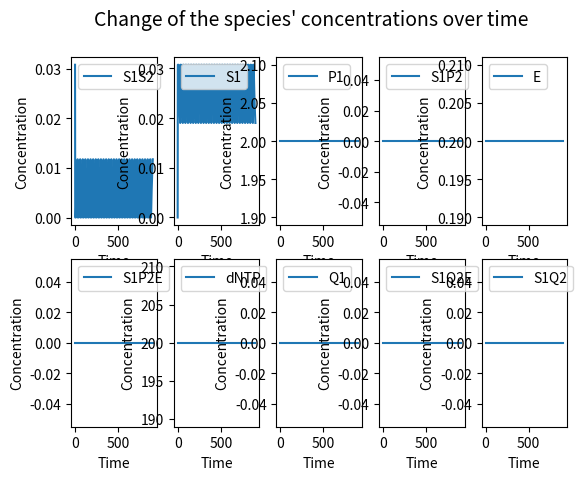
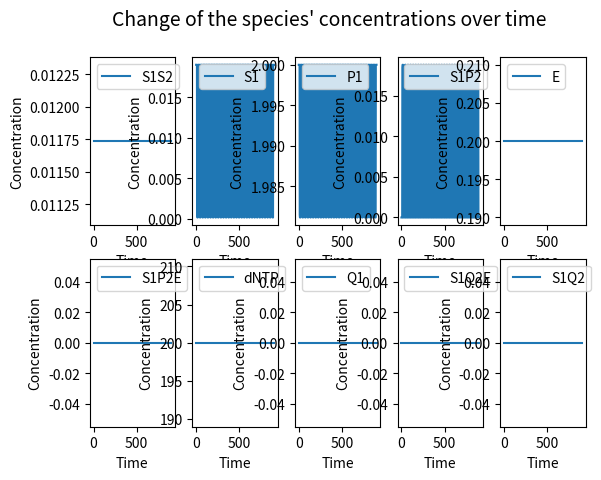
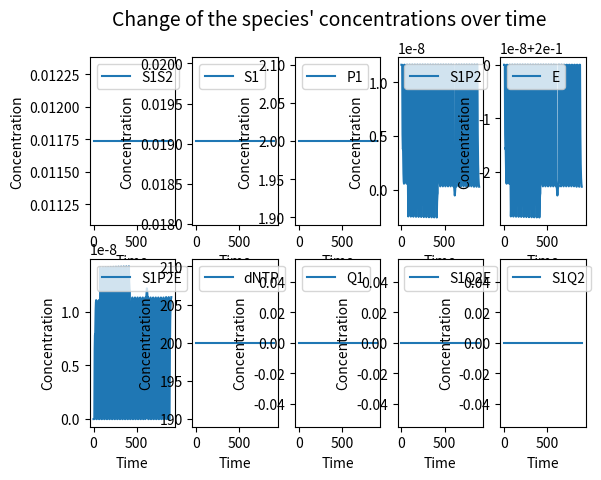
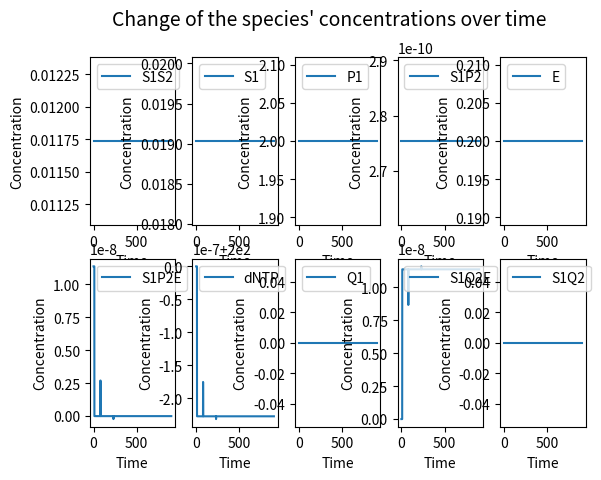
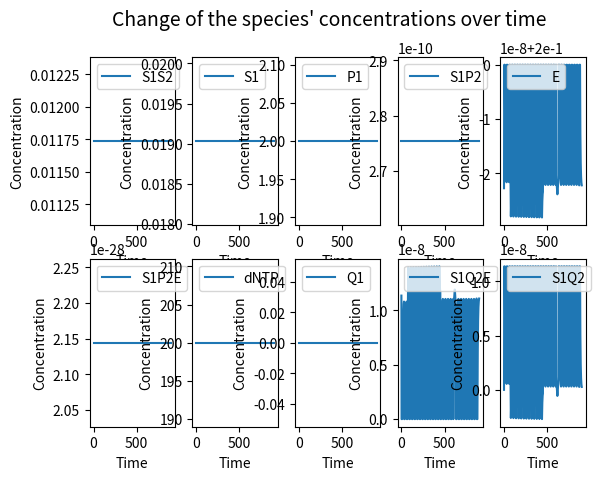
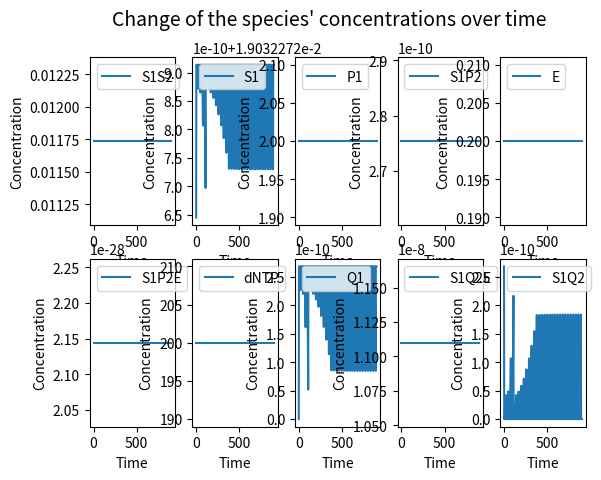
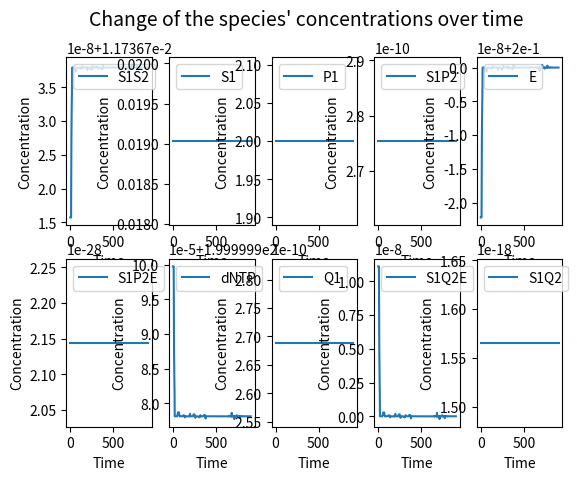

These charts were generated, in order, by the following Python code:
"""
This application visualizes primer binding and misbinding to a substrate, creating substrate-primer products.
"S" stands for the concentration of the substrate, "P" and "SP" for the concentration of the primer and the bound state of the substrate and primer.
The concentrations for all the above mentioned species are given in mole/liter.
The k parameters (k1, k2, k3) are rate constants in binding and misbinding processes.
"""


from scipy.integrate import odeint

import matplotlib.pyplot as plt

import numpy as np



species = ["S1S2", "S1", "S2", "P1", "P2", "S1P2", "S2P1", "E", "S1P2E", "S2P1E", "dNTP", "Q1", "Q2", "S1Q2E", "S2Q1E", "S1Q2", "S2Q1"]


new_species = ["S1S2", "S1", "S2", "P1", "P2", "S1P2", "S2P1", "E", "S1P2E", "S2P1E", "dNTP", "Q1", "Q2", "S1Q2E", "S2Q1E", "S1Q2", "S2Q1", "S1M2", "S1M2E", "S1N2E", "S1L2", "L2", "S1N2", "N2", "L2P1", "L2P1E", "L2Q1E", "L1L2", "L2Q1", "L1", "L1P2", "L1P2E", "L1Q2E", "L1Q2"]


values = [0 for i in range(34)]


#values[0] = 3.0769e-2       # concentration of plasmid (S1S2) in uM
values[0] = 3.0769e-2

values[3] = 2             # concentration of P1 in uM
values[4] = 2            # concentration of P2 in uM

#values[3] = 8            # concentration of P1 in uM
#values[4] = 8

values[7] = 0.2             # concentration of E in uM

values[10] = 200           # concentration of dNTP in uM

#values[10] = 10000



initial_dNTP = values[10]

initial_fixed = values

functions_name = ["denaturation", "primer_binding_1", "polymerase_binding_1", "primer_ext_1", "polymerase_binding_2", "primer_binding_2", "primer_ext_2"]

#Tden = 343.15               # 96 degree

Tden = 369.15

Tanneal = 303.15           # 30 degree
#Tanneal = 323.15

Text = 343.15               # 70 degree

#Text = 323.15


tden = 10                   # seconds
tanneal = 10                # seconds
text = 10                   # seconds


total = tden + tanneal + text

number_cycles = 30

steps = 1


amplicon_length = 1000
primer_length = 15

n = 10

extended_primer = primer_length + n

extended_length = amplicon_length - extended_primer

time = np.linspace(0, number_cycles * (tden + tanneal + text), number_cycles * (tden + tanneal + text) * steps)  # for every second "steps" points are distinguished

number_time_points = total * steps * number_cycles


# 1 entropy unit = 4.184 J/ K m


Tm_S1S2 = 363.15                # 90 degrees

Tm_primer = 308.15              # 35 degrees

Tm_extended_primer = 313.15     # 40 degree

Tm_enzyme = 353.15              # 80 degree


#dS = -1256.0395 # j/m

#dS = - 52.7184e-2


#dS = - 52.7184e-2/2         # -0.263592

#dS = - 52.7184e-1


dS = - 2


max_exponent = 15       # e on the power of 15 = 3,269,017.3724702

min_clip = -1e+20

max_clip = 1e+20



forward_rate = 1


                        






R = 8.314e-3        # Gas contant in  J / K mol

#kB = 1.38064852e-23  # Boltzmann constant



def celsius_to_Kelvin(x):

    return x + 273.15



def clipping(kf, kr):

    return (kf / kr) * np.clip(kr, a_min= min_clip, a_max= max_clip), np.clip(kr, a_min= min_clip, a_max= max_clip)


def rate_clipping(x):

    if x != np.clip(x, a_min= min_clip, a_max= max_clip):

        print("Clipped rate value:", x)


    return np.clip(x, a_min= min_clip, a_max= max_clip)


def exponent_clipping(x):

    if x != np.clip(x, a_min= None, a_max= max_exponent):

        print("Clipped exponent value:", x)


    return np.clip(x, a_min= None, a_max= max_exponent)









def number_of_molecules(x):

    """This function calculates the number of molecules with given concentration in uM in a 50 ul tube"""

    umol_per_ul = x * 1e-6     # 1 uM = 1e-6 mol/l    which is equal to 1e-6 umol/ul

    umol = umol_per_ul * 50       # number of umol in a 50 ul tube

    molecules = umol * 6.022140857 * 1e+17     # in 1 mol there is 6.022140857 * 1e+23 molecules  -> in 1 umol there is 6.022140857 * 1e+23 * 10e-6 = 6.022140857 * 1e+17

    return molecules


def total_molecule_length(x, y):

    """This function calculates the summary of the lengths of every molecules within a species in nucleotides"""

    return number_of_molecules(x) * y





def all_nucleotide(values):

    length = [2 * amplicon_length, amplicon_length, amplicon_length, primer_length, primer_length, amplicon_length + primer_length, amplicon_length + primer_length, 0, amplicon_length + primer_length, amplicon_length + primer_length, 1, extended_primer, extended_primer, amplicon_length + extended_primer,  amplicon_length + extended_primer, amplicon_length + extended_primer, amplicon_length + extended_primer]

    total_number = 0

    for i in range(len(values)):


        total_number = total_number + total_molecule_length(values[i], length[i])



    return total_number



def u_molar_concentration(values):


    length = [2 * amplicon_length, amplicon_length, amplicon_length, primer_length, primer_length, amplicon_length + primer_length, amplicon_length + primer_length, 0, amplicon_length + primer_length, amplicon_length + primer_length, 1, extended_primer, extended_primer, amplicon_length + extended_primer,  amplicon_length + extended_primer, amplicon_length + extended_primer, amplicon_length + extended_primer, ]

    return sum(values[i] * length[i] for i in range(len(values)))





def taq_nt_per_s(temperature):

    """This function calculates the speed of Taq DNA ploymerase, temperature is given in Kelvin"""


    taq_temperature = np.linspace(celsius_to_Kelvin(0), celsius_to_Kelvin(90), (90 - 0 + 1))  # x coordinates

    temperature_data = [celsius_to_Kelvin(22), celsius_to_Kelvin(37), celsius_to_Kelvin(55), celsius_to_Kelvin(70), celsius_to_Kelvin(75), celsius_to_Kelvin(80), celsius_to_Kelvin(90)]  # temperatures with known taq polymerase rate

    taq_rate_data = [0.25, 1.5, 24, 60, 150, 150, 0]           # taq polymerase rate at given temperatures

    temp_interpolar = np.interp(taq_temperature, temperature_data, taq_rate_data)        # calculating the taq polymerase rate between 0 and 90 degrees

    #plt.suptitle("Temperature-dependency of Taq polymerase", fontsize = 14)

    #plt.plot(taq_temperature, temp_interpolar)

    #plt.xlabel("Temperature (K)")

    #plt.ylabel("Incorporated nucleotide per second")

    #plt.show()


    if ((temperature >= celsius_to_Kelvin(0)) and (temperature <= celsius_to_Kelvin(90))):

        taq_index = list(taq_temperature).index(temperature)

        return temp_interpolar[taq_index]


    else:

        return 0




def denaturation(values, t, T, dGs):


    S1S2 = values[0]
    S1 = values[1]
    S2 = values[2]


    kf1 = forward_rate


    #exponent_1 = dGs[0]/(R*T)

    exponent_1 = exponent_clipping(dGs[0]/(R*T))

    kr1 = kf1 * np.exp(exponent_1)

    #print(kr1)

    kf1, kr1 = clipping(kf1, kr1)

    # if np.abs(kr1<1e-14):
    #     kr1 = 0


    #rate_den = - kr1 * S1S2 + kf1 * S1 * S2

    #rate_den = np.clip((- kr1 * S1S2 + kf1 * S1 * S2), a_min= min_clip, a_max= max_clip)

    rate_den = rate_clipping(- kr1 * S1S2 + kf1 * S1 * S2)


    y = np.zeros(34)

    y[0] = rate_den

    y[1] = -rate_den

    y[2] = -rate_den



    return y



def primer_binding_1(values, t, T, dGs):


    """
    Describes the differential equations for S, P and SP in a dynamic biological reaction
    Args:
        values: value of S, P and SP after t time period
        t: time period
        k1: rate constant for binding ( S + P -> SP)
        k2: rate constant for dissociation ( SP -> S + P)
    Returns:
        An array with the result of the differential equations for S, P and SP over t time
    """


    S1 = values[1]
    S2 = values[2]
    P1 = values[3]
    P2 = values[4]
    S1P2 = values[5]
    S2P1 = values[6]


    kf2 = forward_rate



    #exponent_2a = dGs[1]/(R*T)

    #exponent_2a = np.clip((dGs[1]/(R*T)), a_min= None, a_max= max_exponent)

    exponent_2a = exponent_clipping(dGs[1]/(R*T))

    kr2a = kf2 * np.exp(exponent_2a)

    kf2, kr2a = clipping(kf2, kr2a)

    # if np.abs(kr2a < 1e-14):
    #     kr2a = 0

    #rate_S1P2_bind = kf2 * S1 * P2 - kr2a * S1P2

    #rate_S1P2_bind = np.clip((kf2 * S1 * P2 - kr2a * S1P2), a_min= min_clip, a_max= max_clip)

    rate_S1P2_bind = rate_clipping(kf2 * S1 * P2 - kr2a * S1P2)

    #exponent_2b = dGs[1]/(R*T)

    #exponent_2b = np.clip((dGs[1]/(R*T)), a_min= None, a_max= max_exponent)

    exponent_2b = exponent_clipping(dGs[1]/(R*T))

    kr2b = kf2 * np.exp(exponent_2b)

    kf2, kr2b = clipping(kf2, kr2b)

    #
    # if np.abs(kr2b < 1e-14):
    #     kr2b = 0

    #print("backwardsrate", kr2b)

    #rate_S2P1_bind = kf2 * S2 * P1 - kr2b * S2P1

    #print(rate_S2P1_bind)


    #rate_S2P1_bind = np.clip((kf2 * S2 * P1 - kr2b * S2P1), a_min= min_clip, a_max= max_clip)

    rate_S2P1_bind = rate_clipping(kf2 * S2 * P1 - kr2b * S2P1)

    #print(rate_S2P1_bind)

    y = np.zeros(34)


    y[1] = - rate_S1P2_bind
    y[2] = - rate_S2P1_bind
    y[3] = - rate_S2P1_bind
    y[4] = - rate_S1P2_bind
    y[5] = rate_S1P2_bind
    y[6] = rate_S2P1_bind


    return y



def primer_binding_2(values, t, T, dGs):


    """
    Describes the differential equations for S, P and SP in a dynamic biological reaction
    Args:
        values: value of S, P and SP after t time period
        t: time period
        k1: rate constant for binding ( S + P -> SP)
        k2: rate constant for dissociation ( SP -> S + P)
    Returns:
        An array with the result of the differential equations for S, P and SP over t time
    """


    S1 = values[1]
    S2 = values[2]
    Q1 = values[11]
    Q2 = values[12]
    S1Q2 = values[15]
    S2Q1 = values[16]


    kf5 = forward_rate

    #exponent_5a = dGs[2]/(R*T)

    #exponent_5a = np.clip((dGs[2]/(R*T)), a_min= None, a_max= max_exponent)

    exponent_5a = exponent_clipping(dGs[2]/(R*T))

    kr5a = kf5 * np.exp(exponent_5a)

    kf5, kr5a = clipping(kf5, kr5a)

    # if np.abs(kr5a < 1e-14):
    #     kr5a = 0

    #rate_S1Q2_bind = kf5 * S1 * Q2 - kr5a * S1Q2

    rate_S1Q2_bind = rate_clipping(kf5 * S1 * Q2 - kr5a * S1Q2)

    #exponent_5b = dGs[2]/(R*T)

    #exponent_5b = np.clip((dGs[2]/(R*T)), a_min= None, a_max= max_exponent)

    exponent_5b = exponent_clipping(dGs[2]/(R*T))

    kr5b = kf5 * np.exp(exponent_5b)

    kf5, kr5b = clipping(kf5, kr5b)


    # if np.abs(kr5b < 1e-14):
    #     kr5b = 0

    #rate_S2Q1_bind = kf5 * S2 * Q1 - kr5b * S2Q1

    #rate_S2Q1_bind = np.clip((kf5 * S2 * Q1 - kr5b * S2Q1), a_min= min_clip, a_max= max_clip)

    rate_S2Q1_bind = rate_clipping(kf5 * S2 * Q1 - kr5b * S2Q1)

    y = np.zeros(34)


    y[1] = - rate_S1Q2_bind
    y[2] = - rate_S2Q1_bind
    y[11] = - rate_S2Q1_bind
    y[12] = - rate_S1Q2_bind
    y[15] = rate_S1Q2_bind
    y[16] = rate_S2Q1_bind


    return y



def polymerase_binding_1(values, t, T, dGs):


    S1P2 = values[5]
    S2P1 = values[6]
    E = values[7]
    S1P2E = values[8]
    S2P1E = values[9]


    kf3 = forward_rate

    #exponent_3a = dGs[3]/(R*T)

    #exponent_3a = np.clip((dGs[3]/(R*T)), a_min= None, a_max= max_exponent)

    exponent_3a = exponent_clipping(dGs[3]/(R*T))

    kr3a = kf3 * np.exp(exponent_3a)

    kf3, kr3a = clipping(kf3, kr3a)

    # if np.abs(kr3a<1e-14):
    #     kr3a = 0

    #rate_poly_S1P2_bind = kf3 * S1P2 * E - kr3a * S1P2E

    #rate_poly_S1P2_bind = np.clip((kf3 * S1P2 * E - kr3a * S1P2E), a_min= min_clip, a_max= max_clip)

    rate_poly_S1P2_bind = rate_clipping(kf3 * S1P2 * E - kr3a * S1P2E)

    #exponent_3b = dGs[3]/(R*T)

    #exponent_3b = np.clip((dGs[3]/(R*T)), a_min= None, a_max= max_exponent)

    exponent_3b = exponent_clipping(dGs[3]/(R*T))


    kr3b = kf3 * np.exp(exponent_3b)

    kf3, kr3b = clipping(kf3, kr3b)
    #
    # if np.abs(kr3b<1e-14):
    #     kr3b = 0

    #rate_poly_S2P1_bind = kf3 * S2P1 * E - kr3b * S2P1E

    #rate_poly_S2P1_bind = np.clip((kf3 * S2P1 * E - kr3b * S2P1E), a_min= min_clip, a_max= max_clip)


    rate_poly_S2P1_bind = rate_clipping(kf3 * S2P1 * E - kr3b * S2P1E)


    #enzyme_binding = - rate_poly_S1P2_bind - rate_poly_S2P1_bind

    #enzyme_binding = np.clip((- rate_poly_S1P2_bind - rate_poly_S2P1_bind), a_min= min_clip, a_max= max_clip)

    enzyme_binding = rate_clipping(- rate_poly_S1P2_bind - rate_poly_S2P1_bind)


    y = np.zeros(34)

    y[5] = - rate_poly_S1P2_bind
    y[6] = - rate_poly_S2P1_bind
    y[7] = enzyme_binding
    y[8] = rate_poly_S1P2_bind
    y[9] = rate_poly_S2P1_bind


    return y



def polymerase_binding_2(values, t, T, dGs):


    S1Q2 = values[15]
    S2Q1 = values[16]
    E = values[7]
    S1Q2E = values[13]
    S2Q1E = values[14]


    kf4 = forward_rate

    #exponent_4a = dGs[3]/(R*T)

    #exponent_4a = np.clip((dGs[3]/(R*T)), a_min= None, a_max= max_exponent)

    exponent_4a = exponent_clipping(dGs[3]/(R*T))


    kr4a = kf4 * np.exp(exponent_4a)

    kf4, kr4a = clipping(kf4, kr4a)

    # if np.abs(kr4a<1e-14):
    #     kr4a = 0

    #rate_poly_S1Q2_bind = kf4 * S1Q2 * E - kr4a * S1Q2E

    #rate_poly_S1Q2_bind = np.clip((kf4 * S1Q2 * E - kr4a * S1Q2E), a_min= min_clip, a_max= max_clip)

    rate_poly_S1Q2_bind = rate_clipping(kf4 * S1Q2 * E - kr4a * S1Q2E)




    #exponent_4b = dGs[3]/(R*T)

    #exponent_4b = np.clip((dGs[3]/(R*T)), a_min= None, a_max= max_exponent)

    exponent_4b = exponent_clipping(dGs[3]/(R*T))

    kr4b = kf4 * np.exp(exponent_4b)

    kf4, kr4b = clipping(kf4, kr4b)

    # if np.abs(kr4b<1e-14):
    #     kr4b = 0

    #rate_poly_S2Q1_bind = kf4 * S2Q1 * E - kr4b * S2Q1E

    #rate_poly_S2Q1_bind = np.clip((kf4 * S2Q1 * E - kr4b * S2Q1E), a_min= min_clip, a_max= max_clip)

    rate_poly_S2Q1_bind = rate_clipping(kf4 * S2Q1 * E - kr4b * S2Q1E)

    #enzyme = - rate_poly_S1Q2_bind - rate_poly_S2Q1_bind

    #enzyme = np.clip((- rate_poly_S1Q2_bind - rate_poly_S2Q1_bind), a_min= min_clip, a_max= max_clip)

    enzyme = rate_clipping(- rate_poly_S1Q2_bind - rate_poly_S2Q1_bind)


    y = np.zeros(34)

    y[15] = - rate_poly_S1Q2_bind
    y[16] = - rate_poly_S2Q1_bind
    y[7] = enzyme
    y[13] = rate_poly_S1Q2_bind
    y[14] = rate_poly_S2Q1_bind


    return y



def primer_ext_1(values, t, T, dGs):

    """ The primer is extended by a few nucleotides to ensure the primer binding
        to the substrate without dissociation when reaching the extension temperature

        In this model 99.5 % of the primer - substrate complexes stay together, while 0.5 % of them will melt
        at the extension temperature"""


    S1P2E = values[8]
    S2P1E = values[9]
    dNTP = values[10]

    #if (total_molecule_length(dNTP, 1)) >= (2 * n):


        #primer_ext_1.counter += 1


    #   S1P2E + n * dNTP -> S1Q2E
    #   S2P1E + n * dNTP -> S2Q1E

    #ce = 1000   # [dNTP/s] concentration of polymerase enzyme

    ce = taq_nt_per_s(T)

    #rate_ext_1 = (ce / n) * S1P2E * dNTP

    #rate_ext_1 = np.clip(((ce / n) * S1P2E * dNTP), a_min= min_clip, a_max= max_clip)

    rate_ext_1 = rate_clipping((ce / n) * S1P2E * dNTP)



    #rate_ext_2 = (ce / n) * S2P1E * dNTP

    #rate_ext_2 = np.clip(((ce / n) * S2P1E * dNTP), a_min= min_clip, a_max= max_clip)

    rate_ext_2 = rate_clipping((ce / n) * S2P1E * dNTP)

    #nucleotide = - n * rate_ext_1 - n * rate_ext_2

    #nucleotide = np.clip((- n * rate_ext_1 - n * rate_ext_2), a_min= min_clip, a_max= max_clip)

    nucleotide = rate_clipping(- n * rate_ext_1 - n * rate_ext_2)


    y = np.zeros(34)

    y[8] = - rate_ext_1  # concentration of S1P2E
    y[9] = - rate_ext_2  # concentration of S2P1E
    y[10] = nucleotide  # concentration of dNTP
    y[13] = rate_ext_1  # concentration of S1Q2E
    y[14] = rate_ext_2  # concentration of S2Q1E

    return y

    #
    # else:
    #
    #     y = np.zeros(17)
    #
    #
    #     y[8] = S1P2E    # concentration of S1P2E
    #     y[9] = S2P1E   # concentration of S2P1E
    #     y[10] = dNTP   # concentration of dNTP
    #     #y[13] = 0    # concentration of S1Q2E
    #     #y[14] = 0   # concentration of S2Q1E




def primer_ext_2(values, t, T, dGs):



    S1Q2E = values[13]
    S2Q1E = values[14]
    dNTP = values[10]

    #if total_molecule_length(dNTP, 1) >= (2 * extended_length):

       # primer_ext_2.counter += 1


        #ce_Q = 1000         # enzyme concentration

    ce_Q = taq_nt_per_s(T)

    # reaction: S1Q2E + extended_length * dNTP ---> S1S2 + E

    #rate_ext_Q1 = (ce_Q / extended_length) * S1Q2E * dNTP

    #rate_ext_Q1 = np.clip(((ce_Q / extended_length) * S1Q2E * dNTP), a_min= min_clip, a_max= max_clip)

    rate_ext_Q1 = rate_clipping((ce_Q / extended_length) * S1Q2E * dNTP)

    # reaction: S2Q1E + extended_length * dNTP ---> S1S2 + E

    #rate_ext_Q2 = (ce_Q / extended_length) * S2Q1E * dNTP

    #rate_ext_Q2 = np.clip(((ce_Q / extended_length) * S2Q1E * dNTP), a_min= min_clip, a_max= max_clip)

    rate_ext_Q2 = rate_clipping((ce_Q / extended_length) * S2Q1E * dNTP)

    #nucleotide_Q = - extended_length * rate_ext_Q1 - extended_length * rate_ext_Q2

    #nucleotide_Q = np.clip((- extended_length * rate_ext_Q1 - extended_length * rate_ext_Q2), a_min= min_clip, a_max= max_clip)

    nucleotide_Q = rate_clipping(- extended_length * rate_ext_Q1 - extended_length * rate_ext_Q2)


    product = rate_clipping(rate_ext_Q1 + rate_ext_Q2)




    # primer_ext_2.counter += 1

    y = np.zeros(34)


    #clipping for sums? --- product


    y[0] = product
    y[7] = product
    y[10] = nucleotide_Q  # concentration of dNTP
    y[13] = - rate_ext_Q1  # concentration of S1Q2E
    y[14] = - rate_ext_Q2  # concentration of S2Q1E

    return y

    # else:
    #
    #     y = np.zeros(17)
    #
    #     y[10] = dNTP                           # concentration of dNTP
    #     y[13] = S1Q2E                         # concentration of S1Q2E
    #     y[14] = S2Q1E                          # concentration of S2Q1E
    #
    #     return y






def taq_denaturation(values, t, T, dGs):

    E = values[7]

    y = np.zeros(17)

    rate = 0.0001           #???

    #rate = 0

    taq_denaturation_T = np.linspace(celsius_to_Kelvin(0), celsius_to_Kelvin(110), 111)

    temperature_data = [celsius_to_Kelvin(0), celsius_to_Kelvin(90), celsius_to_Kelvin(110)]

    taq_denaturation = [0, 0, rate * E]

    temp_interpolar = np.interp(taq_denaturation_T, temperature_data, taq_denaturation)        # calculating the taq polymerase rate between 0 and 90 degrees

    # plt.title("Denaturation of Taq polymerase")
    #
    # plt.plot(taq_denaturation_T, temp_interpolar)
    #
    # plt.xlabel("Temperature (Kelvin)")
    # plt.ylabel("Rate of Taq polymerase denaturation")
    #
    # plt.show()

    if T > celsius_to_Kelvin(90):

        y[7] = - rate * E

    return y




def PCR_reaction(values, t, T, dGs):  # not using rate clipping cos the array data

    summary = denaturation(values, t, T, dGs) + primer_binding_1(values, t, T, dGs) + primer_binding_2(values, t, T, dGs) + polymerase_binding_1(values, t, T, dGs) + polymerase_binding_2(values, t, T, dGs) + primer_ext_1(values, t, T, dGs) + primer_ext_2(values, t, T, dGs) + taq_denaturation(values, t, T, dGs)

    summary = np.clip(summary, a_min= min_clip, a_max= max_clip)

    # summary[np.abs(summary) < 1e-14] = 0

    return summary



def S1S2_dS(values):


    functions = [denaturation, primer_binding_1, polymerase_binding_1, primer_ext_1, primer_ext_2, polymerase_binding_2, primer_binding_2]

    dGs = [0 for x in range(4)]

    #var_dS = [-52.7184e-3, -52.7184e-2, -52.7184e-1, -52.7184, -2.5 ]

    var_dS = [-5, - 3, - 2, - 1, - 0.5]

    #var_dS = [-1e-2, -1e-1, -1, -1e+1, -1.5e+1]

    time_den_S1S2 = np.linspace(0, tden, tden)

    S1S2_den_result = []


    S1S2_denature_temp = np.linspace(celsius_to_Kelvin(0), celsius_to_Kelvin(110), 111)     # Temperature scale between 0 and 110 degree Celsius

    var_dS_result = np.zeros((len(var_dS), len(S1S2_denature_temp)))


    for x in range(len(var_dS)):


        dS = var_dS[x]



        for i in range(len(S1S2_denature_temp)):


            dGs[0] = (Tm_S1S2 - S1S2_denature_temp[i]) * dS

            dGs = np.clip(dGs, a_min=None, a_max=1e+14)

            integration_den = odeint(functions[0], values, time_den_S1S2, args=(S1S2_denature_temp[i], dGs))

            #S1S2_den_result.append(integration_den[-1, 0])       # storing the concentration of S1S2 at the end of denaturation in this variable

            #print(len(S1S2_den_result))

            var_dS_result[x, i] = integration_den[-1, 0]

            values = initial_fixed                               # the initial concentrations will be used in the next cycle at a different temperature






    # half_value = initial_fixed[0]/2
    #
    # closest_value = 100             # initialized the smallest difference in a high number
    #
    # for i in range(len(S1S2_den_result)):
    #
    #     if closest_value > np.abs(S1S2_den_result[i] - half_value):
    #
    #         closest_value = S1S2_den_result[i]
    #
    #
    # index_temp = S1S2_den_result.index(closest_value)
    #
    # print(" Actual melting temperature:", S1S2_denature_temp[index_temp],"\n","Half-concentration of the initial S1S2:", initial_fixed[0]/2,"\n","The closest S1S2 concentration based on integer temperature (Celsius):", closest_value)

    plt.title("S1S2 concentration with different dS values\nOn the temperature scale from 273.15 to 383.15 K (0 to 110 °C)", FontSize= 16, FontWeight = "bold", position=(0.5, 1.05))


    for x in range(len(var_dS)):


        plt.plot(S1S2_denature_temp, var_dS_result[x, ])



    plt.axvline(x=Tm_S1S2, color = "b", linestyle= ":")

    #plt.legend(["Tm"])

    plt.axhline(y=(initial_fixed[0]/2), color = "k", linestyle= ":")

    plt.xlabel("Temperature (K)", FontSize= 13, FontWeight = "bold", position=(0.9,-1))


    plt.ylabel("Concentration of S1S2 (umol)", FontSize= 13, FontWeight = "bold", position=(0,0.6))

    #curve_legend = ["dS =", var_dS[x]]

    #plt.legend(["S1S2", "Tm_S1S2", "Half-concentration"])

    plt.legend(["dS = " + str(var_dS[0]), "dS = " + str(var_dS[1]), "dS = " + str(var_dS[2]), "dS = " + str(var_dS[3]), "dS = " + str(var_dS[4]), "Tm_S1S2", "Half-concentration of S1S2"], loc='upper left', prop={'size':11}, bbox_to_anchor=(1,1))

    plt.tight_layout()

    plt.show()


    #return S1S2_denature_temp[index_temp]


def dS1S2_dS_Tden(values):


    functions = [denaturation, primer_binding_1, polymerase_binding_1, primer_ext_1, primer_ext_2, polymerase_binding_2, primer_binding_2]

    dGs = [0 for x in range(4)]

    #var_dS = [-1, -2, -3, -4, -5]

    var_dS = [-5, - 3, - 2, - 1, - 0.5]

    #var_dS = [- 2, - 0.99, - 0.5, - 0.3, - 0.1]

    var_S1S2 = np.linspace(1e-8, 1e+3, 111)

    time_den_S1S2 = np.linspace(0, tden, tden)
    var_dS_result = np.zeros((len(var_dS), len(var_S1S2)))


    for x in range(len(var_dS)):


        dS = var_dS[x]



        for i in range(len(var_S1S2)):

            values[0] = var_S1S2[i]


            dGs[0] = (Tm_S1S2 - Tden) * dS

            dGs = np.clip(dGs, a_min=None, a_max=1e+14)

            integration_den = odeint(functions[0], values, time_den_S1S2, args=(Tden, dGs))

            var_dS_result[x, i] = integration_den[-1, 0]

            values = initial_fixed                               # the initial concentrations will be used in the next cycle at a different temperature




    #print(var_dS_result)


    plt.title("S1S2 concentration with different dS values\nThe initial S1S2 concentration varies between 1e-8 and 1e+3 Micromolar", FontSize= 14, FontWeight = "bold")


    for x in range(len(var_dS)):


        plt.plot(var_S1S2, (var_dS_result[x, ]/var_S1S2)*100)


    plt.xlabel("Initial concentration of S1S2", FontSize= 11, FontWeight = "bold")

    plt.ylabel("Percentage of S1S2 concentration (umol) \n at the end of denaturation \n compared to the initial S1S2 concentration", FontSize= 11, FontWeight = "bold")


    plt.legend(["dS = " + str(var_dS[0]), "dS = " + str(var_dS[1]), "dS = " + str(var_dS[2]), "dS = " + str(var_dS[3]), "dS = " + str(var_dS[4])], loc='upper left', prop={'size':10}, bbox_to_anchor=(1,1))

    plt.tight_layout()

    plt.show()


def individual_integration(values):


    functions = [denaturation, primer_binding_1, polymerase_binding_1, primer_ext_1, polymerase_binding_2, primer_binding_2, primer_ext_2]


    functions_name = ["Denaturation", "Primer binding 1", "Polymerase binding 1", "Primer extension 1", "Polymerase binding 2", "Primer binding 2", "Primer extension 2"]

    concentration = np.empty((number_time_points, 34))

    dGs = [0 for x in range(4)]

    difference_umol = []


    for n in range(len(functions)):



        #before_nt_number = all_nucleotide(values)

        #all_umol_1 = u_molar_concentration(values)


        for i in range(number_cycles):


            dGs[0] = (Tm_S1S2 - Tden) * dS

            dGs[1] = (Tm_primer - Tden) * dS

            dGs[2] = (Tm_extended_primer - Tden) * dS

            #dGs[3] = ((20 * Tm_primer * dS) / primer_length) - Tden * dS

            dGs[3] = (Tm_enzyme - Tden) * dS

            dGs = np.clip(dGs, a_min=None, a_max=1e+12)

            #print("dGs_den", dGs)


            integration_den = odeint(functions[n], values, time[(total * i * steps): ((total * i + tden) * steps)], args=(Tden, dGs))

            concentration[(total * i * steps): ((total * i + tden) * steps)] = integration_den


            dGs[0] = (Tm_S1S2 - Tanneal) * dS

            dGs[1] = (Tm_primer - Tanneal) * dS

            dGs[2] = (Tm_extended_primer - Tanneal) * dS

            #dGs[3] = ((20 * Tm_primer * dS) / primer_length) - Tanneal * dS

            dGs[3] = (Tm_enzyme - Tanneal) * dS

            dGs = np.clip(dGs, a_min=None, a_max=1e+12)

            #print("dGs_anneals", dGs)



            integration_anneal = odeint(functions[n], integration_den[-1], time[((total * i + tden) * steps) - 1: ((total * i + tden + tanneal) * steps)], args=(Tanneal, dGs))

            concentration[((total * i + tden) * steps) - 1: ((total * i + tden + tanneal) * steps)] = integration_anneal



            dGs[0] = (Tm_S1S2 - Text) * dS

            dGs[1] = (Tm_primer - Text) * dS

            dGs[2] = (Tm_extended_primer - Text) * dS

            #dGs[3] = ((20 * Tm_primer * dS) / primer_length) - Text * dS

            dGs[3] = (Tm_enzyme - Text) * dS

            dGs = np.clip(dGs, a_min=None, a_max=1e+12)

            #print("dGs_text", dGs)

            integration_ext = odeint(functions[n], integration_anneal[-1], time[((total * i + tden + tanneal) * steps) - 1: (total * (i + 1) * steps)], args=(Text, dGs))

            concentration[((total * i + tden + tanneal) * steps) - 1: (total * (i + 1) * steps)] = integration_ext


            values = integration_ext[-1]

        print("The concentration of the 17 species after", functions_name[n], "is added to the process individually:", values)


        #after_nt_number = all_nucleotide(values)

        #all_umol_2 = u_molar_concentration(values)

        #difference_umol.append(all_umol_1 - all_umol_2)

        #print("The difference in nt number after", functions_name[n], ":", before_nt_number - after_nt_number, "\n")
        #print("The difference in micromol after", functions_name[n], ":", all_umol_1 - all_umol_2, "\n")


        plt.figure(1)

        plt.suptitle("Change of the species' concentrations over time" , fontsize = 14)

        plots = [0, 1, 3, 5, 7, 8, 10, 11, 13, 15]


        for i in range(10):

            plt.subplot(2, 5, i+1)


            plt.plot(time, concentration[:, plots[i]])


            plt.legend([species[plots[i]]], loc='upper left', prop={'size':10})

            plt.xlabel("Time")
            plt.ylabel("Concentration")





        plt.show()

    #print(difference_umol)

    #plt.figure(2)

    #plt.title("Difference of micromolar concentration after each function is added individually", FontSize= 18, FontWeight = "bold", position=(0.5, 1.05))

    #plt.plot(range(len(functions)), difference_umol)

    #plt.xticks(range(len(functions)), functions_name)

    #plt.xlabel("Name of the individually added function", FontSize= 13, FontWeight = "bold", position=(0.9, 0))
    #plt.ylabel("Difference in micromolar concentration", FontSize= 13, FontWeight = "bold", position=(0,0.8))

    #plt.show()


    #the created values will be used in the next function


    #print("The concentration of the 17 species at the end of the process:", values)

    return values





def a(values, t, T, dGs):

    return denaturation(values, t, T, dGs)


def b(values, t, T, dGs):

    return denaturation(values, t, T, dGs) + primer_binding_1(values, t, T, dGs)


def c(values, t, T, dGs):

    return denaturation(values, t, T, dGs) + primer_binding_1(values, t, T, dGs) + polymerase_binding_1(values, t, T, dGs)


def d(values, t, T, dGs):

    return denaturation(values, t, T, dGs) + primer_binding_1(values, t, T, dGs) + polymerase_binding_1(values, t, T, dGs) + primer_ext_1(values, t, T, dGs)



def e(values, t, T, dGs):

    return denaturation(values, t, T, dGs) + primer_binding_1(values, t, T, dGs) + polymerase_binding_1(values, t, T, dGs) + primer_ext_1(values, t, T, dGs) + polymerase_binding_2(values, t, T, dGs)




def f(values, t, T, dGs):

    return denaturation(values, t, T, dGs) + primer_binding_1(values, t, T, dGs) + polymerase_binding_1(values, t, T, dGs) + primer_ext_1(values, t, T, dGs) + polymerase_binding_2(values, t, T, dGs) + primer_binding_2(values, t, T, dGs)




def g(values, t, T, dGs):

    return denaturation(values, t, T, dGs) + primer_binding_1(values, t, T, dGs) + polymerase_binding_1(values, t, T, dGs) + primer_ext_1(values, t, T, dGs) + polymerase_binding_2(values, t, T, dGs) +  primer_binding_2(values, t, T, dGs) + primer_ext_2(values, t, T, dGs)





def iterative_integration(values, number):



    all_summaries = [a,b,c, d,e,f,g]

    difference_umol = []

    for n in range(number):


        concentration = np.empty((number_time_points, 17))

        dGs = [0 for x in range(4)]

        primer_ext_1.counter = 0

        primer_ext_2.counter = 0

        before_nt_number = all_nucleotide(values)

        all_umol_1 = u_molar_concentration(values)


        for i in range(number_cycles):


            dGs[0] = (Tm_S1S2 - Tden) * dS

            dGs[1] = (Tm_primer - Tden) * dS

            dGs[2] = (Tm_extended_primer - Tden) * dS

            #dGs[3] = ((20 * Tm_primer * dS) / primer_length) - Tden * dS

            dGs[3] = (Tm_enzyme - Tden) * dS

            dGs = np.clip(dGs, a_min=None, a_max=1e+12)

            #print("dGs_den", dGs)


            integration_den = odeint(all_summaries[n], values, time[(total * i * steps): ((total * i + tden) * steps)], args=(Tden, dGs))

            concentration[(total * i * steps): ((total * i + tden) * steps)] = integration_den

            dGs[0] = (Tm_S1S2 - Tanneal) * dS

            dGs[1] = (Tm_primer - Tanneal) * dS

            dGs[2] = (Tm_extended_primer - Tanneal) * dS

            #dGs[3] = ((20 * Tm_primer * dS) / primer_length) - Tanneal * dS

            dGs[3] = (Tm_enzyme - Tanneal) * dS

            dGs = np.clip(dGs, a_min=None, a_max=1e+12)

            #print("dGs_anneals", dGs)

            integration_anneal = odeint(all_summaries[n], integration_den[-1], time[((total * i + tden) * steps) - 1: ((total * i + tden + tanneal) * steps)], args=(Tanneal, dGs))

            concentration[((total * i + tden) * steps) - 1: ((total * i + tden + tanneal) * steps)] = integration_anneal

            dGs[0] = (Tm_S1S2 - Text) * dS

            dGs[1] = (Tm_primer - Text) * dS

            dGs[2] = (Tm_extended_primer - Text) * dS

            #dGs[3] = ((20 * Tm_primer * dS) / primer_length) - Text * dS

            dGs[3] = (Tm_enzyme - Text) * dS

            dGs = np.clip(dGs, a_min=None, a_max=1e+12)

            #print("dGs_text", dGs)

            integration_ext = odeint(all_summaries[n], integration_anneal[-1], time[((total * i + tden + tanneal) * steps) - 1: (total * (i + 1) * steps)], args=(Text, dGs))

            concentration[((total * i + tden + tanneal) * steps) - 1: (total * (i + 1) * steps)] = integration_ext


            values = integration_ext[-1]

        print("The concentration of the 17 species after", functions_name[n],  "is added to the process iteratively:", values)


        after_nt_number = all_nucleotide(values)

        all_umol_2 = u_molar_concentration(values)

        difference_umol.append(all_umol_1 - all_umol_2)

        print("The difference in nt number after", functions_name[n], ":", before_nt_number - after_nt_number, "\n")

        print("The difference in micromol after", functions_name[n], ":", all_umol_1 - all_umol_2, "\n")


        plt.figure(1)

        plt.suptitle("Change of the species' concentrations over time" , fontsize = 14)

        plots = [0, 1, 3, 5, 7, 8, 10, 11, 13, 15]


        for i in range(10):

            plt.subplot(2, 5, i+1)


            plt.plot(time, concentration[:, plots[i]])


            plt.legend([species[plots[i]]], loc='upper left', prop={'size':10})

            plt.xlabel("Time")
            plt.ylabel("Concentration")


        plt.show()

        values = initial_fixed


    plt.figure(2)

    plt.title("Difference of micromolar concentration after each function is added iteratively",  FontSize= 18, FontWeight = "bold", position=(0.5, 1.05))

    plt.plot(range(number), difference_umol)

    plt.xticks(range(number), functions_name)

    plt.xlabel("Name of the iteratively added function", FontSize= 13, FontWeight = "bold", position=(0.9, 0))
    plt.ylabel("Difference in micromolar concentration", FontSize= 13, FontWeight = "bold", position=(0,0.8))

    plt.show()


    return integration_ext[-1]



def only_one_integration(values, number):

    number = number - 1


    functions_plus = [denaturation, primer_binding_1, polymerase_binding_1, primer_ext_1, polymerase_binding_2, primer_binding_2, primer_ext_2, PCR_reaction]

    functions_plus_name = ["denaturation", "primer_binding_1", "polymerase_binding_1", "primer_ext_1", "polymerase_binding_2", "primer_binding_2", "primer_ext_2", "PCR_reaction"]


    concentration = np.empty((number_time_points, 17))

    dGs = [0 for x in range(4)]



    before_nt_number = all_nucleotide(values)

    all_umol_1 = u_molar_concentration(values)


    for i in range(number_cycles):


        dGs[0] = (Tm_S1S2 - Tden) * dS

        dGs[1] = (Tm_primer - Tden) * dS

        dGs[2] = (Tm_extended_primer - Tden) * dS

        #dGs[3] = ((20 * Tm_primer * dS) / primer_length) - Tden * dS

        dGs[3] = (Tm_enzyme - Tden) * dS

        dGs = np.clip(dGs, a_min=None, a_max=1e+12)

        #print("dGs_den", dGs)




        integration_den = odeint(functions_plus[number], values, time[(total * i * steps): ((total * i + tden) * steps)], args=(Tden, dGs))

        concentration[(total * i * steps): ((total * i + tden) * steps)] = integration_den

        dGs[0] = (Tm_S1S2 - Tanneal) * dS

        dGs[1] = (Tm_primer - Tanneal) * dS

        dGs[2] = (Tm_extended_primer - Tanneal) * dS

        #dGs[3] = ((20 * Tm_primer * dS) / primer_length) - Tanneal * dS

        dGs[3] = (Tm_enzyme - Tanneal) * dS

        dGs = np.clip(dGs, a_min=None, a_max=1e+12)

        #print("dGs_anneals", dGs)

        integration_anneal = odeint(functions_plus[number], integration_den[-1], time[((total * i + tden) * steps) - 1: ((total * i + tden + tanneal) * steps)], args=(Tanneal, dGs))

        concentration[((total * i + tden) * steps) - 1: ((total * i + tden + tanneal) * steps)] = integration_anneal

        dGs[0] = (Tm_S1S2 - Text) * dS

        dGs[1] = (Tm_primer - Text) * dS

        dGs[2] = (Tm_extended_primer - Text) * dS

        #dGs[3] = ((20 * Tm_primer * dS) / primer_length) - Text * dS

        dGs[3] = (Tm_enzyme - Text) * dS

        dGs = np.clip(dGs, a_min=None, a_max=1e+12)

        #print("dGs_text", dGs)

        integration_ext = odeint(functions_plus[number], integration_anneal[-1], time[((total * i + tden + tanneal) * steps) - 1: (total * (i + 1) * steps)], args=(Text, dGs))

        concentration[((total * i + tden + tanneal) * steps) - 1: (total * (i + 1) * steps)] = integration_ext


        values = integration_ext[-1]




    print("The concentration of the 17 species at the end of", functions_plus_name[number], ":", values)

    after_nt_number = all_nucleotide(values)

    all_umol_2 = u_molar_concentration(values)

    print("The difference in nt number after", functions_plus_name[number], ":", before_nt_number - after_nt_number, "\n")

    print("The difference in micromolar concentration after", functions_plus_name[number], ":", all_umol_1 - all_umol_2, "\n")


    #Plotting the concentrations over time

    plt.figure(1)

    plt.suptitle("Change of the species' concentrations over time" , fontsize = 14)

    plots = [0, 1, 3, 5, 7, 8, 10, 11, 13, 15]

    y_top_limit = [6, 6, 8.3, 2.5, 0.22, 0.12, 10400, 0.11, 0.12, 0.1]


    for i in range(10):

        plt.subplot(2, 5, i+1)


        plt.plot(time, concentration[:, plots[i]])

        #plt.ylim([0, y_top_limit[i]])


        plt.legend([species[plots[i]]], loc='upper left', prop={'size':10})

        plt.xlabel("Time")
        plt.ylabel("Concentration")




    plt.show()




    return values




if __name__ == '__main__':


    #print(u_molar_concentration(values))



    #S1S2_dS(values)

    #dS1S2_dS_Tden(values)

    #print(taq_denaturation(values, Tanneal))


    #print(values)

    individual_integration(values)

    #iterative_integration(values, 7)






    #only_one_integration(values, 8)




    #print(values)

    #print(u_molar_concentration(values))




    #print(new_species[31])
